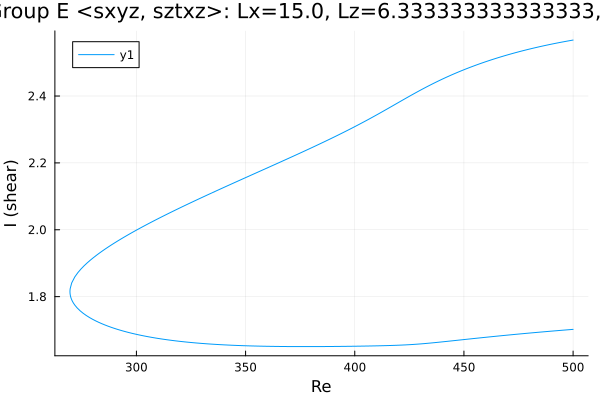

Values plotted in this chart, from the file beside it:
Re, shear
500.0, 1.702
499.7, 1.702
498.3, 1.701
496.9, 1.701
495.5, 1.7
494.1, 1.699
492.6, 1.698
491.2, 1.697
489.8, 1.697
488.4, 1.696
487, 1.695
485.6, 1.694
484.2, 1.694
482.7, 1.693
481.3, 1.692
479.9, 1.691
478.5, 1.69
477.1, 1.689
475.7, 1.689
474.3, 1.688
472.8, 1.687
471.4, 1.686
470, 1.685
468.6, 1.684
467.2, 1.683
465.8, 1.682
464.4, 1.681
462.9, 1.68
461.5, 1.68
460.1, 1.679
458.7, 1.678
457.3, 1.677
455.9, 1.676
454.5, 1.675
453, 1.674
451.6, 1.673
450.2, 1.672
448.8, 1.671
447.4, 1.67
446, 1.669
444.6, 1.668
443.1, 1.667
441.7, 1.666
440.3, 1.665
438.9, 1.664
437.5, 1.663
436.1, 1.662
434.7, 1.661
433.2, 1.66
431.8, 1.66
430.4, 1.659
429, 1.658
427.6, 1.657
426.2, 1.657
424.8, 1.656
423.3, 1.656
421.9, 1.655
420.5, 1.655
419.1, 1.655
417.7, 1.654
... 342 more rows
